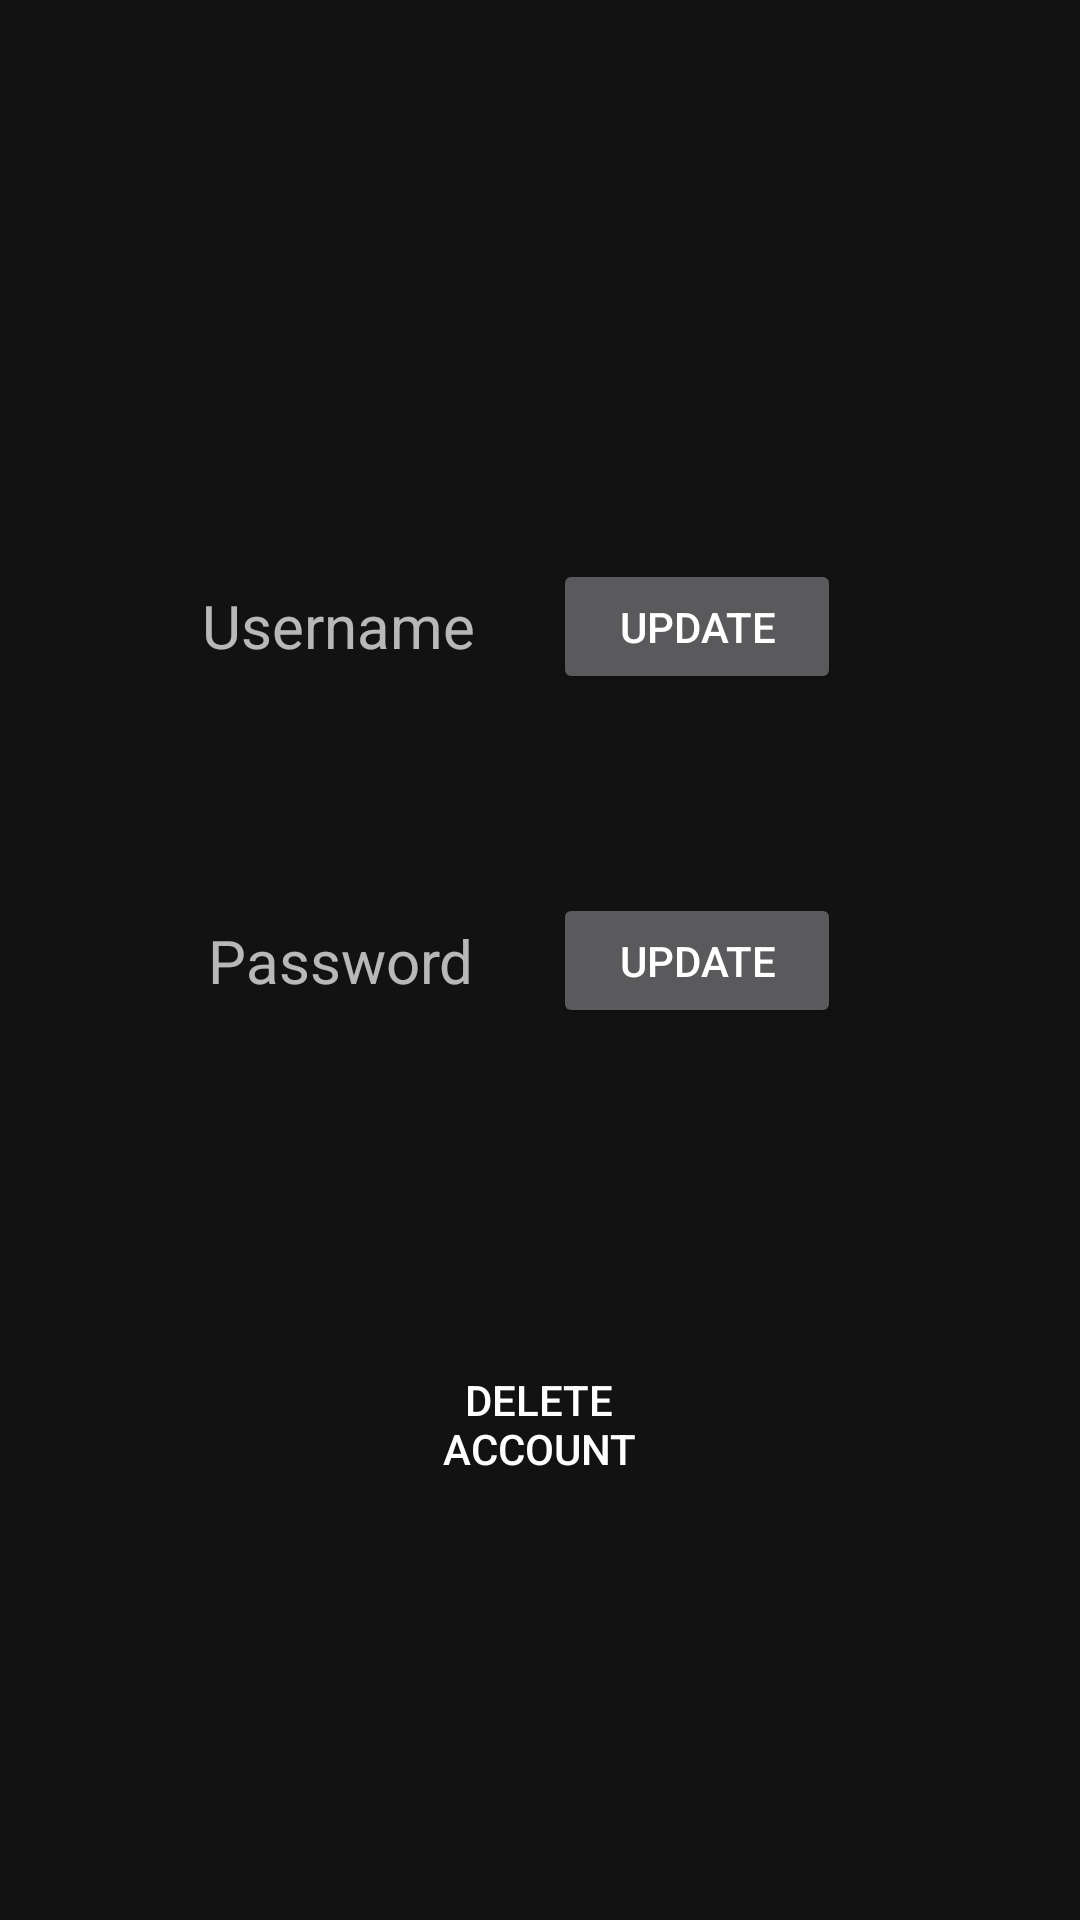

This screen was rendered from an Android layout file. Write that file and the resources it references.
<!-- AndroidManifest.xml: application theme AppTheme -->
<!-- res/layout/fragment_account.xml -->
<?xml version="1.0" encoding="utf-8"?>
<androidx.constraintlayout.widget.ConstraintLayout xmlns:android="http://schemas.android.com/apk/res/android"
    xmlns:app="http://schemas.android.com/apk/res-auto"
    xmlns:tools="http://schemas.android.com/tools"
    android:layout_width="match_parent"
    android:layout_height="match_parent"
    tools:context=".main.activity.EventActivity">

    <TextView
        android:id="@+id/tv_account_username"
        android:layout_width="wrap_content"
        android:layout_height="wrap_content"

        android:text="Username"
        android:textSize="20sp"

        app:layout_constraintBottom_toBottomOf="parent"
        app:layout_constraintEnd_toEndOf="parent"
        app:layout_constraintHorizontal_bias="0.25"
        app:layout_constraintStart_toStartOf="parent"
        app:layout_constraintTop_toTopOf="parent"
        app:layout_constraintVertical_bias="0.318" />

    <Button
        android:id="@+id/btn_goto_user_change_username_activity"
        android:layout_width="96dp"
        android:layout_height="45dp"

        android:text="Update"

        app:layout_constraintBottom_toBottomOf="parent"
        app:layout_constraintEnd_toEndOf="parent"
        app:layout_constraintHorizontal_bias="0.698"
        app:layout_constraintStart_toStartOf="parent"
        app:layout_constraintTop_toTopOf="parent"
        app:layout_constraintVertical_bias="0.313" />

    <TextView
        android:id="@+id/tv_account_password"
        android:layout_width="wrap_content"
        android:layout_height="wrap_content"

        android:text="Password"
        android:textSize="20sp"

        app:layout_constraintBottom_toBottomOf="parent"
        app:layout_constraintEnd_toEndOf="parent"
        app:layout_constraintHorizontal_bias="0.255"
        app:layout_constraintStart_toStartOf="parent"
        app:layout_constraintTop_toTopOf="parent" />


    <Button
        android:id="@+id/btn_goto_user_change_password_activity"
        android:layout_width="96dp"
        android:layout_height="45dp"

        android:text="Update"

        app:layout_constraintBottom_toBottomOf="parent"
        app:layout_constraintEnd_toEndOf="parent"
        app:layout_constraintHorizontal_bias="0.698"
        app:layout_constraintStart_toStartOf="parent"
        app:layout_constraintTop_toTopOf="parent" />

    <Button
        android:id="@+id/btn_delete_account"
        android:layout_width="114dp"
        android:layout_height="67dp"

        android:background="@color/red_600"
        android:text="Delete Account"
        app:layout_constraintBottom_toBottomOf="parent"
        app:layout_constraintEnd_toEndOf="parent"
        app:layout_constraintHorizontal_bias="0.498"
        app:layout_constraintStart_toStartOf="parent"
        app:layout_constraintTop_toTopOf="parent"
        app:layout_constraintVertical_bias="0.77" />

</androidx.constraintlayout.widget.ConstraintLayout>
<!-- resources referenced by this layout -->
<resources>
  <style name="AppTheme" parent="Theme.MaterialComponents">
          
          <item name="colorPrimary">@color/primary</item>
          <item name="colorPrimaryDark">@color/primaryDark</item>
          <item name="colorAccent">@color/accent</item>
      </style>
  <color name="primary">#6200EE</color>
  <color name="primaryDark">#3700B3</color>
  <color name="accent">#03DAC5</color>
</resources>
